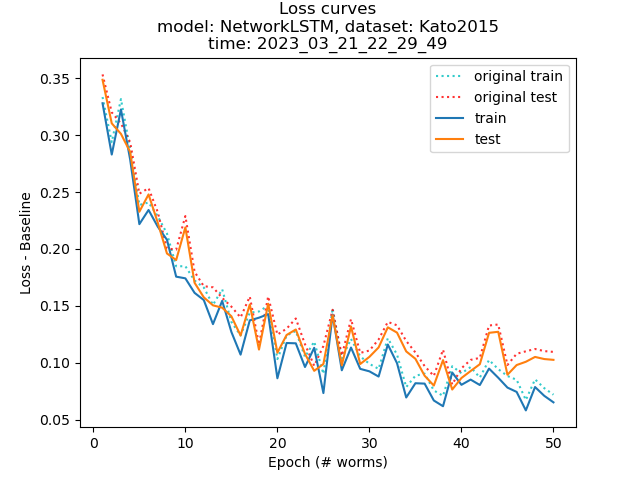

Source data for this figure (header and first rows):
, epochs, base_train_losses, base_test_losses, train_losses, test_losses, num_train_samples, num_test_samples, centered_train_losses, centered_test_losses
0, 1, 0.005474, 0.004731, 0.3336, 0.3535, 1608, 1608, 0.3281, 0.3487
1, 2, 0.01082, 0.009643, 0.2938, 0.3201, 962, 962, 0.283, 0.3104
2, 3, 0.009131, 0.009178, 0.3318, 0.3103, 961, 961, 0.3227, 0.3012
3, 4, 0.008813, 0.008465, 0.2875, 0.2938, 1052, 1052, 0.2786, 0.2853
4, 5, 0.01686, 0.01586, 0.2386, 0.2486, 1051, 1051, 0.2218, 0.2327
5, 6, 0.006581, 0.005553, 0.2408, 0.2535, 1520, 1520, 0.2343, 0.2479
6, 7, 0.009132, 0.00919, 0.2287, 0.2323, 961, 961, 0.2196, 0.2231
7, 8, 0.005479, 0.004421, 0.2136, 0.2004, 1521, 1521, 0.2081, 0.196
8, 9, 0.009128, 0.009188, 0.1848, 0.1994, 961, 961, 0.1756, 0.1902
9, 10, 0.01066, 0.009925, 0.1848, 0.2289, 1482, 1482, 0.1742, 0.219
10, 11, 0.01082, 0.009644, 0.1722, 0.1799, 962, 962, 0.1614, 0.1703
11, 12, 0.01102, 0.009778, 0.1661, 0.1673, 1053, 1053, 0.1551, 0.1575
12, 13, 0.0169, 0.01584, 0.1508, 0.1662, 1051, 1051, 0.1339, 0.1504
13, 14, 0.01019, 0.008569, 0.1645, 0.1569, 1463, 1463, 0.1544, 0.1484
14, 15, 0.008812, 0.008461, 0.1359, 0.1493, 1052, 1052, 0.1271, 0.1408
15, 16, 0.01686, 0.01586, 0.1239, 0.1397, 1051, 1051, 0.1071, 0.1239
16, 17, 0.006746, 0.006994, 0.1439, 0.1581, 962, 962, 0.1372, 0.1512
17, 18, 0.00548, 0.00442, 0.145, 0.1159, 1521, 1521, 0.1395, 0.1115
18, 19, 0.007562, 0.006432, 0.1503, 0.1583, 961, 961, 0.1427, 0.1518
19, 20, 0.01687, 0.01589, 0.1032, 0.1247, 1051, 1051, 0.08629, 0.1088
20, 21, 0.006581, 0.005553, 0.1239, 0.1299, 1520, 1520, 0.1173, 0.1243
21, 22, 0.01082, 0.009658, 0.1278, 0.1388, 962, 962, 0.117, 0.1292
22, 23, 0.008819, 0.008468, 0.105, 0.1162, 1052, 1052, 0.0962, 0.1077
23, 24, 0.005481, 0.004421, 0.1185, 0.09725, 1521, 1521, 0.1131, 0.09283
24, 25, 0.01689, 0.01587, 0.09019, 0.1147, 1051, 1051, 0.07329, 0.09883
25, 26, 0.00547, 0.004727, 0.1478, 0.1465, 1608, 1608, 0.1423, 0.1418
26, 27, 0.0102, 0.008556, 0.1035, 0.1062, 1463, 1463, 0.09331, 0.0976
27, 28, 0.007562, 0.006422, 0.1209, 0.1383, 961, 961, 0.1133, 0.1319
28, 29, 0.01103, 0.009792, 0.1056, 0.1086, 1053, 1053, 0.09456, 0.09882
29, 30, 0.00658, 0.005553, 0.09896, 0.1107, 1520, 1520, 0.09238, 0.1051
30, 31, 0.006746, 0.006995, 0.09454, 0.1204, 962, 962, 0.08779, 0.1134
31, 32, 0.005478, 0.004726, 0.1215, 0.1358, 1608, 1608, 0.116, 0.1311
32, 33, 0.00756, 0.006434, 0.1071, 0.1329, 961, 961, 0.09957, 0.1264
33, 34, 0.009146, 0.009177, 0.07854, 0.1191, 961, 961, 0.06939, 0.1099
34, 35, 0.006581, 0.005552, 0.08852, 0.109, 1520, 1520, 0.08193, 0.1034
35, 36, 0.0088, 0.008457, 0.0904, 0.097, 1052, 1052, 0.0816, 0.08854
36, 37, 0.008817, 0.008459, 0.07557, 0.08834, 1052, 1052, 0.06676, 0.07988
37, 38, 0.009126, 0.009179, 0.07084, 0.1114, 961, 961, 0.06172, 0.1022
38, 39, 0.00548, 0.004421, 0.09685, 0.08081, 1521, 1521, 0.09137, 0.07639
39, 40, 0.01019, 0.008561, 0.09073, 0.09508, 1463, 1463, 0.08054, 0.08652
40, 41, 0.011, 0.009782, 0.09612, 0.1025, 1053, 1053, 0.08513, 0.09267
41, 42, 0.006581, 0.005554, 0.08693, 0.1042, 1520, 1520, 0.08035, 0.09866
42, 43, 0.007555, 0.006424, 0.1024, 0.1327, 961, 961, 0.0948, 0.1262
43, 44, 0.007563, 0.006426, 0.09432, 0.1336, 961, 961, 0.08676, 0.1272
44, 45, 0.0102, 0.008576, 0.08831, 0.09798, 1463, 1463, 0.07811, 0.08941
45, 46, 0.01065, 0.009923, 0.08495, 0.1078, 1482, 1482, 0.07429, 0.09792
46, 47, 0.009143, 0.009196, 0.06719, 0.11, 961, 961, 0.05805, 0.1008
47, 48, 0.006749, 0.006994, 0.08534, 0.1121, 962, 962, 0.07859, 0.1051
48, 49, 0.006751, 0.006991, 0.07762, 0.1102, 962, 962, 0.07087, 0.1032
49, 50, 0.006743, 0.006987, 0.07188, 0.1095, 962, 962, 0.06514, 0.1025
